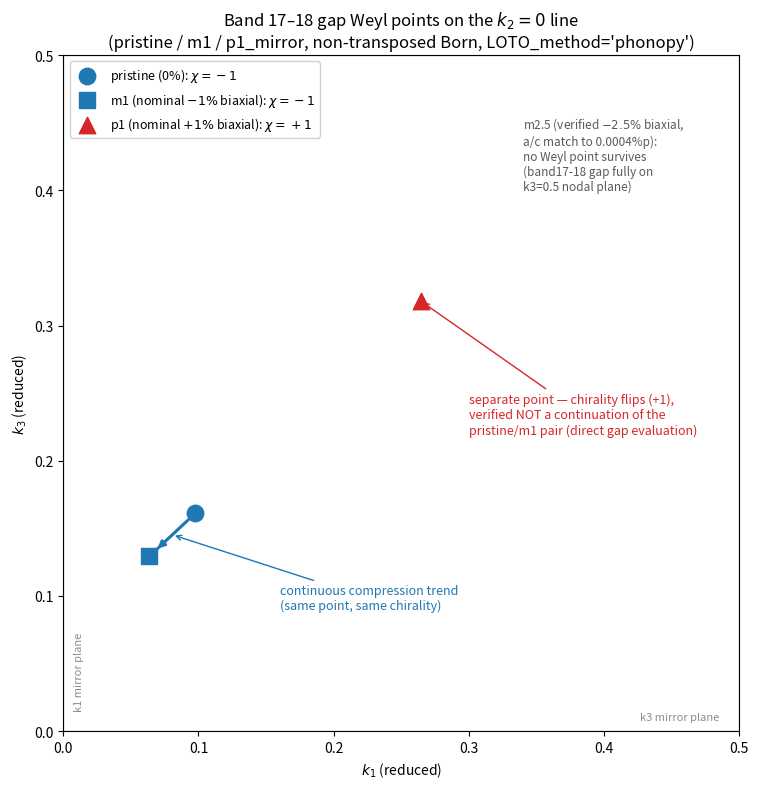

Recreate this plot in Python. (Note: this script raises an exception after producing the figure.)
#!/usr/bin/env python3
import matplotlib
matplotlib.use("Agg")
import matplotlib.pyplot as plt
import numpy as np

fig, ax = plt.subplots(figsize=(8, 8))

# band17-18 gap, k2=0 line, (k1,k3) — chirality -1 cluster (pristine -> m1, continuous)
pristine = (0.0975233, 0.1610283)
m1 = (0.0637718, 0.1294180)
# band17-18 gap, k2=0 line — chirality +1 point at p1 (verified NOT continuous with the above)
p1 = (0.2643385, 0.3182119)

# mirror-plane guides (chirality forced to 0)
for v in (0.0, 0.5):
    ax.axvline(v, color="0.75", lw=1, zorder=0)
    ax.axhline(v, color="0.75", lw=1, zorder=0)
ax.text(0.008, 0.015, "k1 mirror plane", color="0.55", fontsize=8, rotation=90, va="bottom")
ax.text(0.485, 0.008, "k3 mirror plane", color="0.55", fontsize=8, ha="right")

# continuous trend: pristine -> m1 (chirality -1, compression)
xs = [pristine[0], m1[0]]
ys = [pristine[1], m1[1]]
ax.plot(xs, ys, "-", color="tab:blue", lw=2, zorder=2)
ax.annotate("", xy=m1, xytext=pristine,
            arrowprops=dict(arrowstyle="-|>", color="tab:blue", lw=2, shrinkA=8, shrinkB=8))

ax.scatter(*pristine, s=140, color="tab:blue", zorder=3, marker="o",
           label=r"pristine (0%): $\chi=-1$")
ax.scatter(*m1, s=140, color="tab:blue", zorder=3, marker="s",
           label=r"m1 (nominal $-1\%$ biaxial): $\chi=-1$")
ax.scatter(*p1, s=140, color="tab:red", zorder=3, marker="^",
           label=r"p1 (nominal $+1\%$ biaxial): $\chi=+1$")

ax.annotate("continuous compression trend\n(same point, same chirality)",
            xy=((pristine[0]+m1[0])/2, (pristine[1]+m1[1])/2),
            xytext=(0.16, 0.09), fontsize=9, color="tab:blue",
            arrowprops=dict(arrowstyle="->", color="tab:blue", lw=1))

ax.annotate("separate point — chirality flips (+1),\nverified NOT a continuation of the\npristine/m1 pair (direct gap evaluation)",
            xy=p1, xytext=(0.30, 0.22), fontsize=9, color="tab:red",
            arrowprops=dict(arrowstyle="->", color="tab:red", lw=1))

ax.annotate("m2.5 (verified $-2.5\\%$ biaxial,\na/c match to 0.0004%p):\nno Weyl point survives\n(band17-18 gap fully on\nk3=0.5 nodal plane)",
            xy=(0.5, 0.5), xytext=(0.34, 0.40), fontsize=8.5, color="0.35",
            ha="left")

ax.set_xlim(0, 0.5)
ax.set_ylim(0, 0.5)
ax.set_xlabel(r"$k_1$ (reduced)")
ax.set_ylabel(r"$k_3$ (reduced)")
ax.set_title("Band 17–18 gap Weyl points on the $k_2=0$ line\n(pristine / m1 / p1_mirror, non-transposed Born, LOTO_method='phonopy')")
ax.legend(loc="upper left", fontsize=9, framealpha=0.9)
ax.set_aspect("equal")
fig.tight_layout()
fig.savefig("/tmp/claude-0/-home-user-HfO2-Orthorhombic-Polar-Project/c2573bf3-53de-56be-b0b9-1d949d54780e/scratchpad/weyl_trend_k2eq0.png", dpi=170)
print("done")
